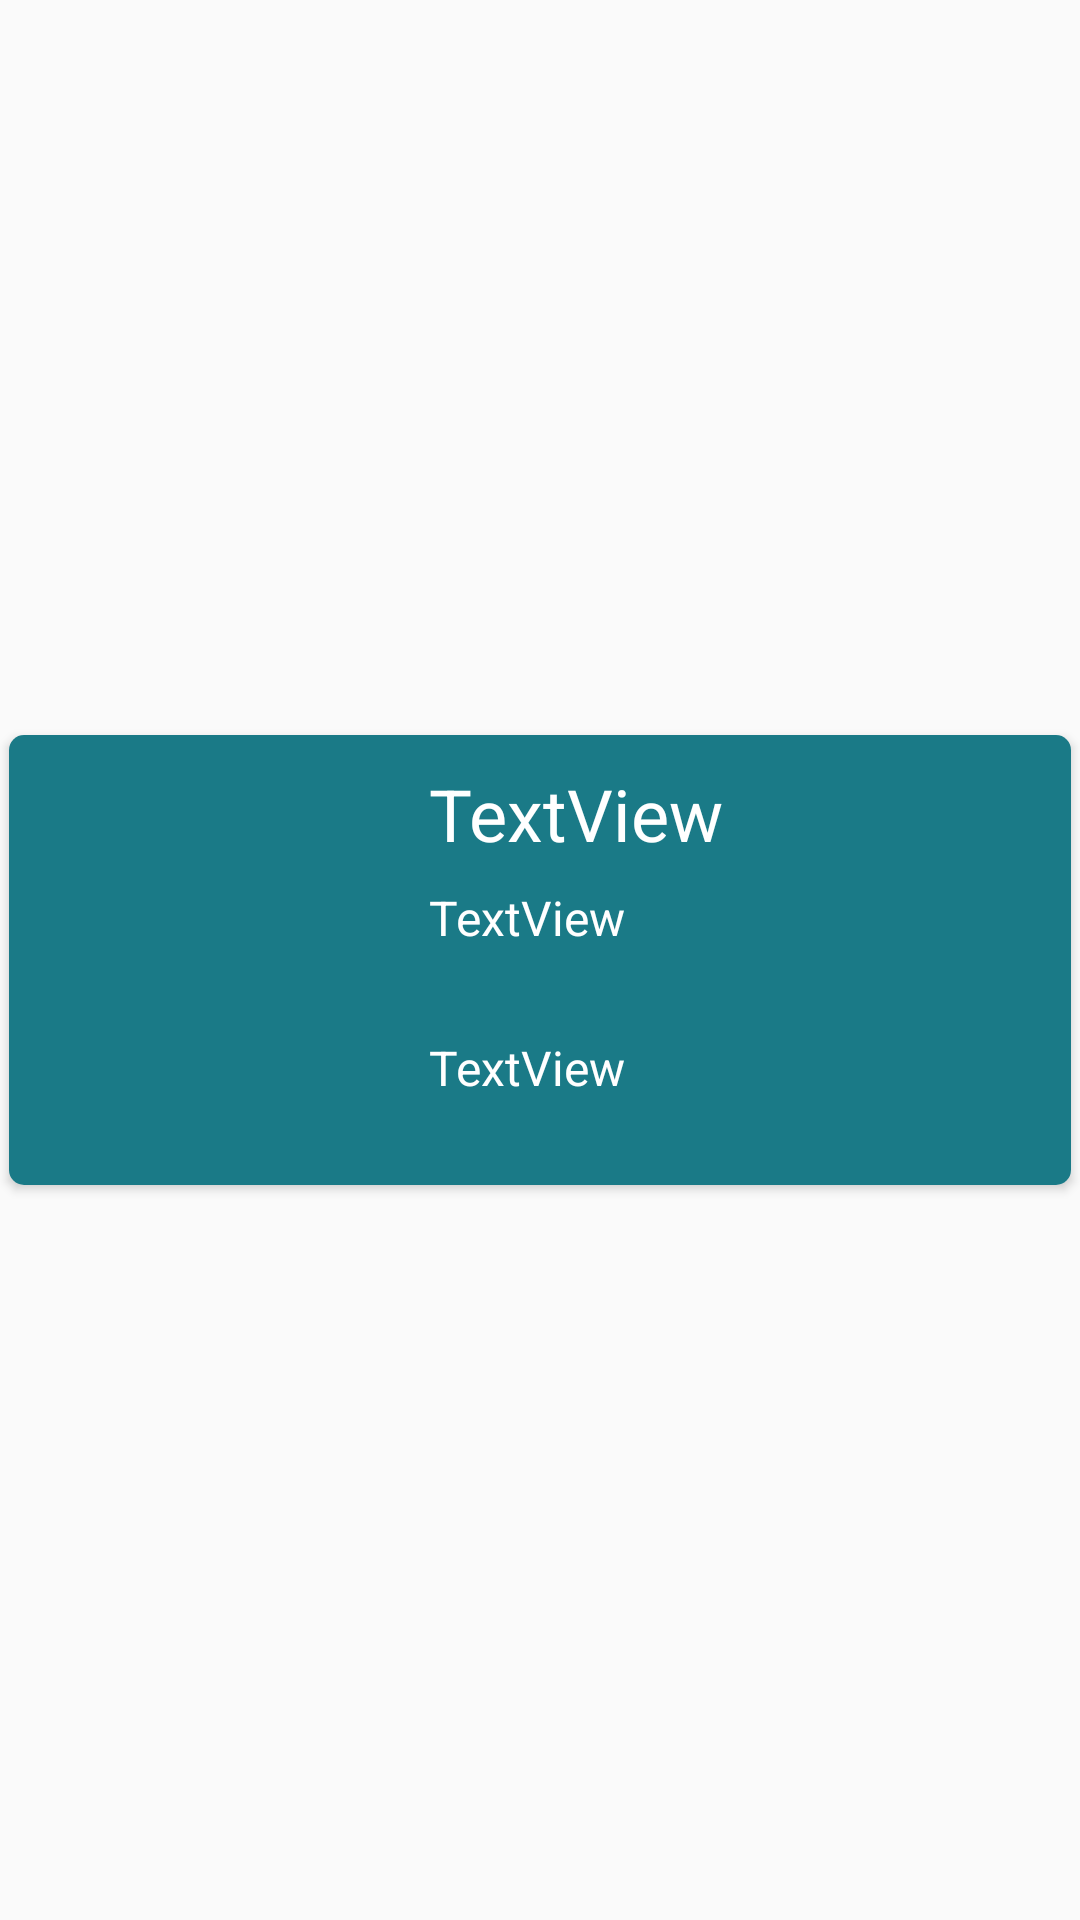

This screen was rendered from an Android layout file. Write that file and the resources it references.
<!-- AndroidManifest.xml: application theme Theme.Design.Light -->
<!-- res/layout/cust_food_list.xml -->
<?xml version="1.0" encoding="utf-8"?>
<androidx.constraintlayout.widget.ConstraintLayout xmlns:android="http://schemas.android.com/apk/res/android"
    xmlns:app="http://schemas.android.com/apk/res-auto"
    xmlns:tools="http://schemas.android.com/tools"
    android:layout_width="match_parent"
    android:layout_height="wrap_content">

    <androidx.cardview.widget.CardView
        android:layout_width="match_parent"
        android:layout_height="150dp"
        android:layout_margin="3dp"
        app:cardCornerRadius="5dp"
        app:layout_constraintBottom_toBottomOf="parent"
        app:layout_constraintEnd_toEndOf="parent"
        app:layout_constraintStart_toStartOf="parent"
        app:layout_constraintTop_toTopOf="parent">

        <androidx.constraintlayout.widget.ConstraintLayout
            android:layout_width="match_parent"
            android:layout_height="match_parent"
            android:background="@color/colorCardView">

            <ImageView
                android:id="@+id/imageView"
                android:layout_width="100dp"
                android:layout_height="125dp"
                android:layout_marginStart="20dp"
                android:scaleType="fitXY"
                app:layout_constraintBottom_toBottomOf="parent"
                app:layout_constraintStart_toStartOf="parent"
                app:layout_constraintTop_toTopOf="parent"
                tools:srcCompat="@tools:sample/avatars" />

            <TextView
                android:id="@+id/foodname"
                android:layout_width="240dp"
                android:layout_height="30dp"
                android:layout_marginStart="20dp"
                android:layout_marginTop="10dp"
                android:text="TextView"
                android:textColor="@color/white"
                android:textSize="24sp"
                app:layout_constraintStart_toEndOf="@+id/imageView"
                app:layout_constraintTop_toTopOf="parent" />

            <TextView
                android:id="@+id/totalprice"
                android:layout_width="240dp"
                android:layout_height="40dp"
                android:layout_marginStart="20dp"
                android:layout_marginTop="10dp"
                android:text="TextView"
                android:textColor="@color/white"
                android:textSize="16sp"
                app:layout_constraintStart_toEndOf="@+id/imageView"
                app:layout_constraintTop_toBottomOf="@+id/foodname" />
            <TextView
                android:id="@+id/rate"
                android:layout_width="240dp"
                android:layout_height="80dp"
                android:layout_marginStart="20dp"
                android:layout_marginTop="10dp"
                android:text="TextView"
                android:textColor="@color/white"
                android:textSize="16sp"
                app:layout_constraintStart_toEndOf="@+id/imageView"
                app:layout_constraintTop_toBottomOf="@+id/totalprice" />
        </androidx.constraintlayout.widget.ConstraintLayout>
    </androidx.cardview.widget.CardView>
</androidx.constraintlayout.widget.ConstraintLayout>
<!-- resources referenced by this layout -->
<resources>
  <color name="colorCardView">#1A7A87</color>
  <color name="white">#FFFFFF</color>
</resources>
